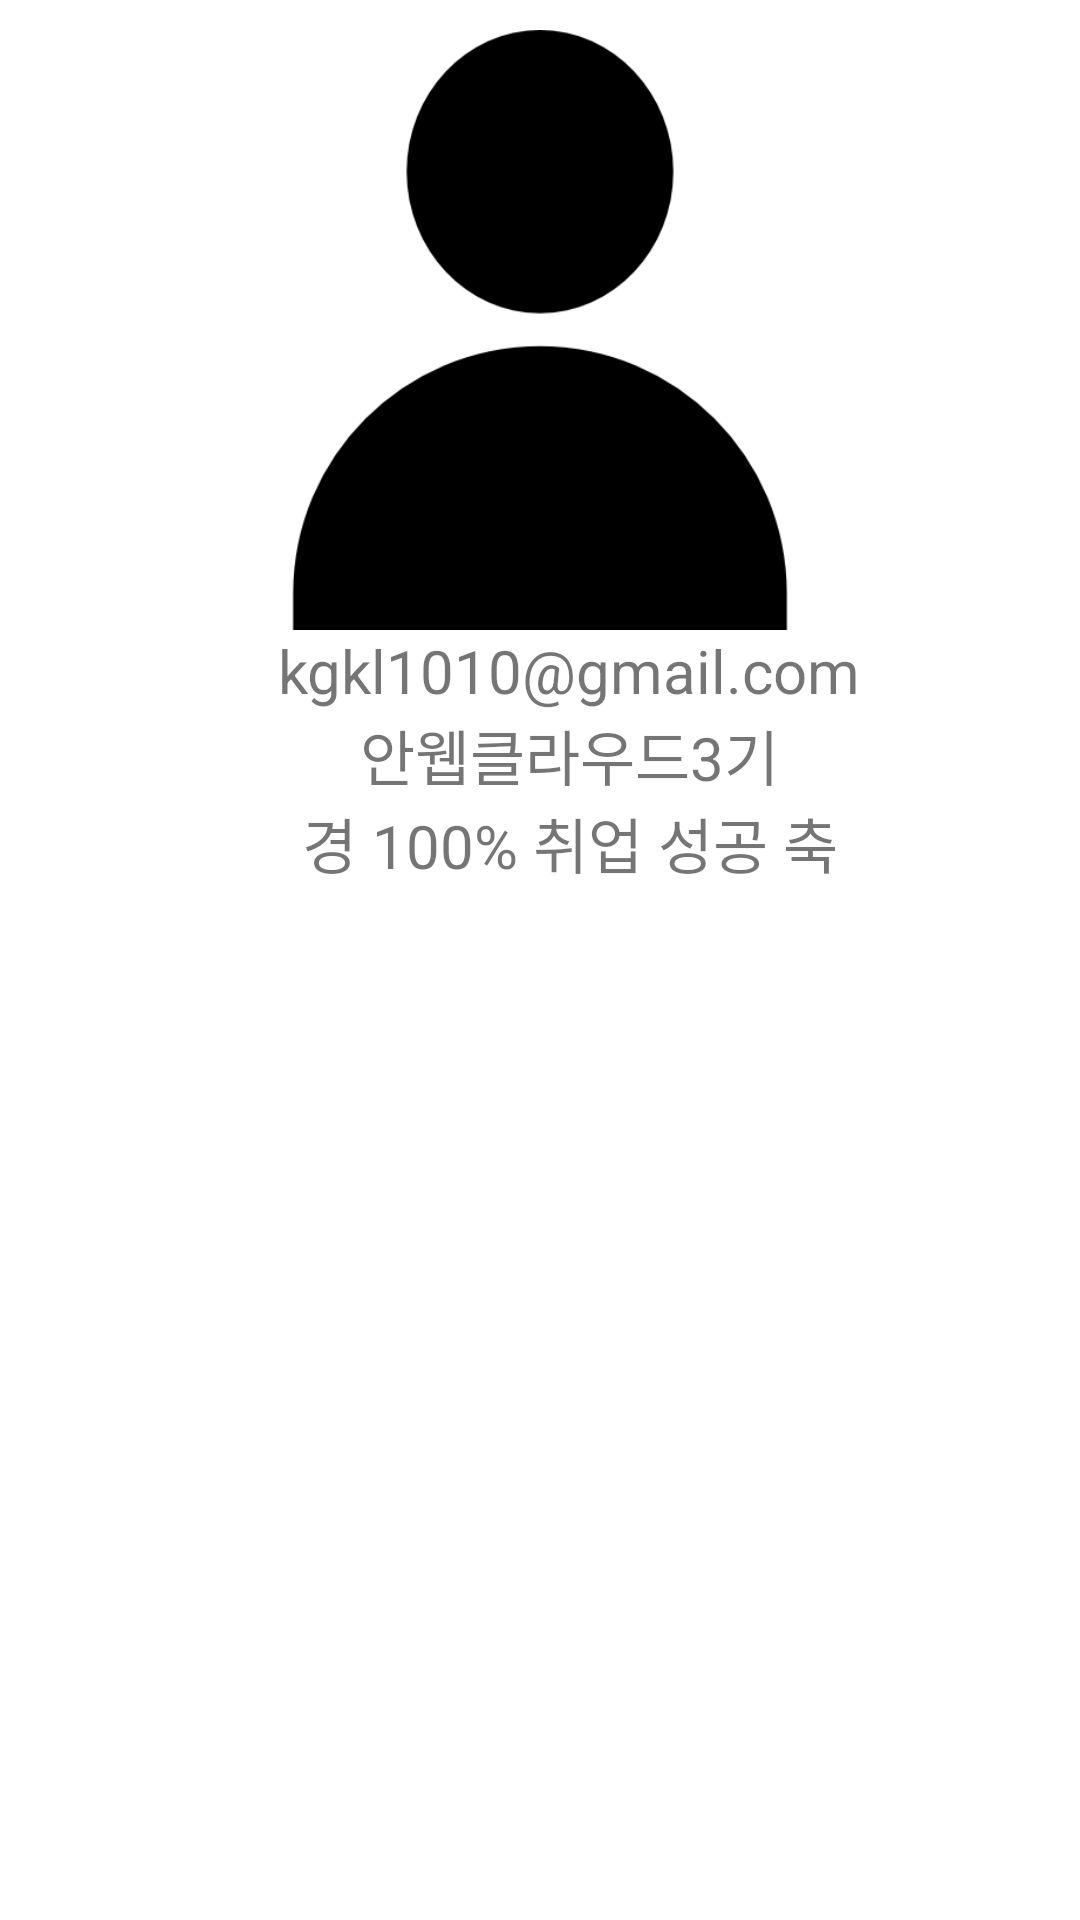

Android layout source for this screen:
<!-- AndroidManifest.xml: application theme Theme.Garbage -->
<!-- res/layout/navi_header.xml -->
<?xml version="1.0" encoding="utf-8"?>
<LinearLayout xmlns:android="http://schemas.android.com/apk/res/android"
    android:layout_width="match_parent"
    android:layout_height="wrap_content"
    android:gravity="center_horizontal"
    android:orientation="vertical">

    <ImageView
        android:layout_width="200dp"
        android:layout_height="200dp"
        android:layout_marginTop="10dp"
        android:adjustViewBounds="true"
        android:src="@drawable/man" />

    <TextView
        android:layout_width="wrap_content"
        android:layout_height="wrap_content"
        android:layout_marginLeft="10dp"
        android:text="kgkl1010@gmail.com"
        android:textSize="20sp" />

    <TextView
        android:layout_width="wrap_content"
        android:layout_height="wrap_content"
        android:layout_marginLeft="10dp"
        android:text="안웹클라우드3기"
        android:textSize="20sp" />

    <TextView
        android:layout_width="wrap_content"
        android:layout_height="wrap_content"
        android:layout_marginLeft="10dp"
        android:text="경 100% 취업 성공 축"
        android:textSize="20sp" />

</LinearLayout>
<!-- resources referenced by this layout -->
<resources>
  <!-- drawable man: png bitmap (drawable, 9826 bytes) -->
  <style name="Theme.Garbage" parent="Theme.MaterialComponents.DayNight.NoActionBar">
          
          <item name="colorPrimary">@color/purple_500</item>
          <item name="colorPrimaryVariant">@color/purple_700</item>
          <item name="colorOnPrimary">@color/white</item>
          
          <item name="colorSecondary">@color/teal_200</item>
          <item name="colorSecondaryVariant">@color/teal_700</item>
          <item name="colorOnSecondary">@color/black</item>
          
          <item name="android:statusBarColor">?attr/colorPrimaryVariant</item>
          
      </style>
  <!-- not gathered from this repository: default colours our renderer supplied (Android Studio template values) -->
  <color name="purple_500">#FF6200EE</color>
  <color name="purple_700">#FF3700B3</color>
  <color name="teal_200">#FF03DAC5</color>
  <color name="teal_700">#FF018786</color>
  <color name="black">#FF000000</color>
  <color name="white">#FFFFFFFF</color>
</resources>
